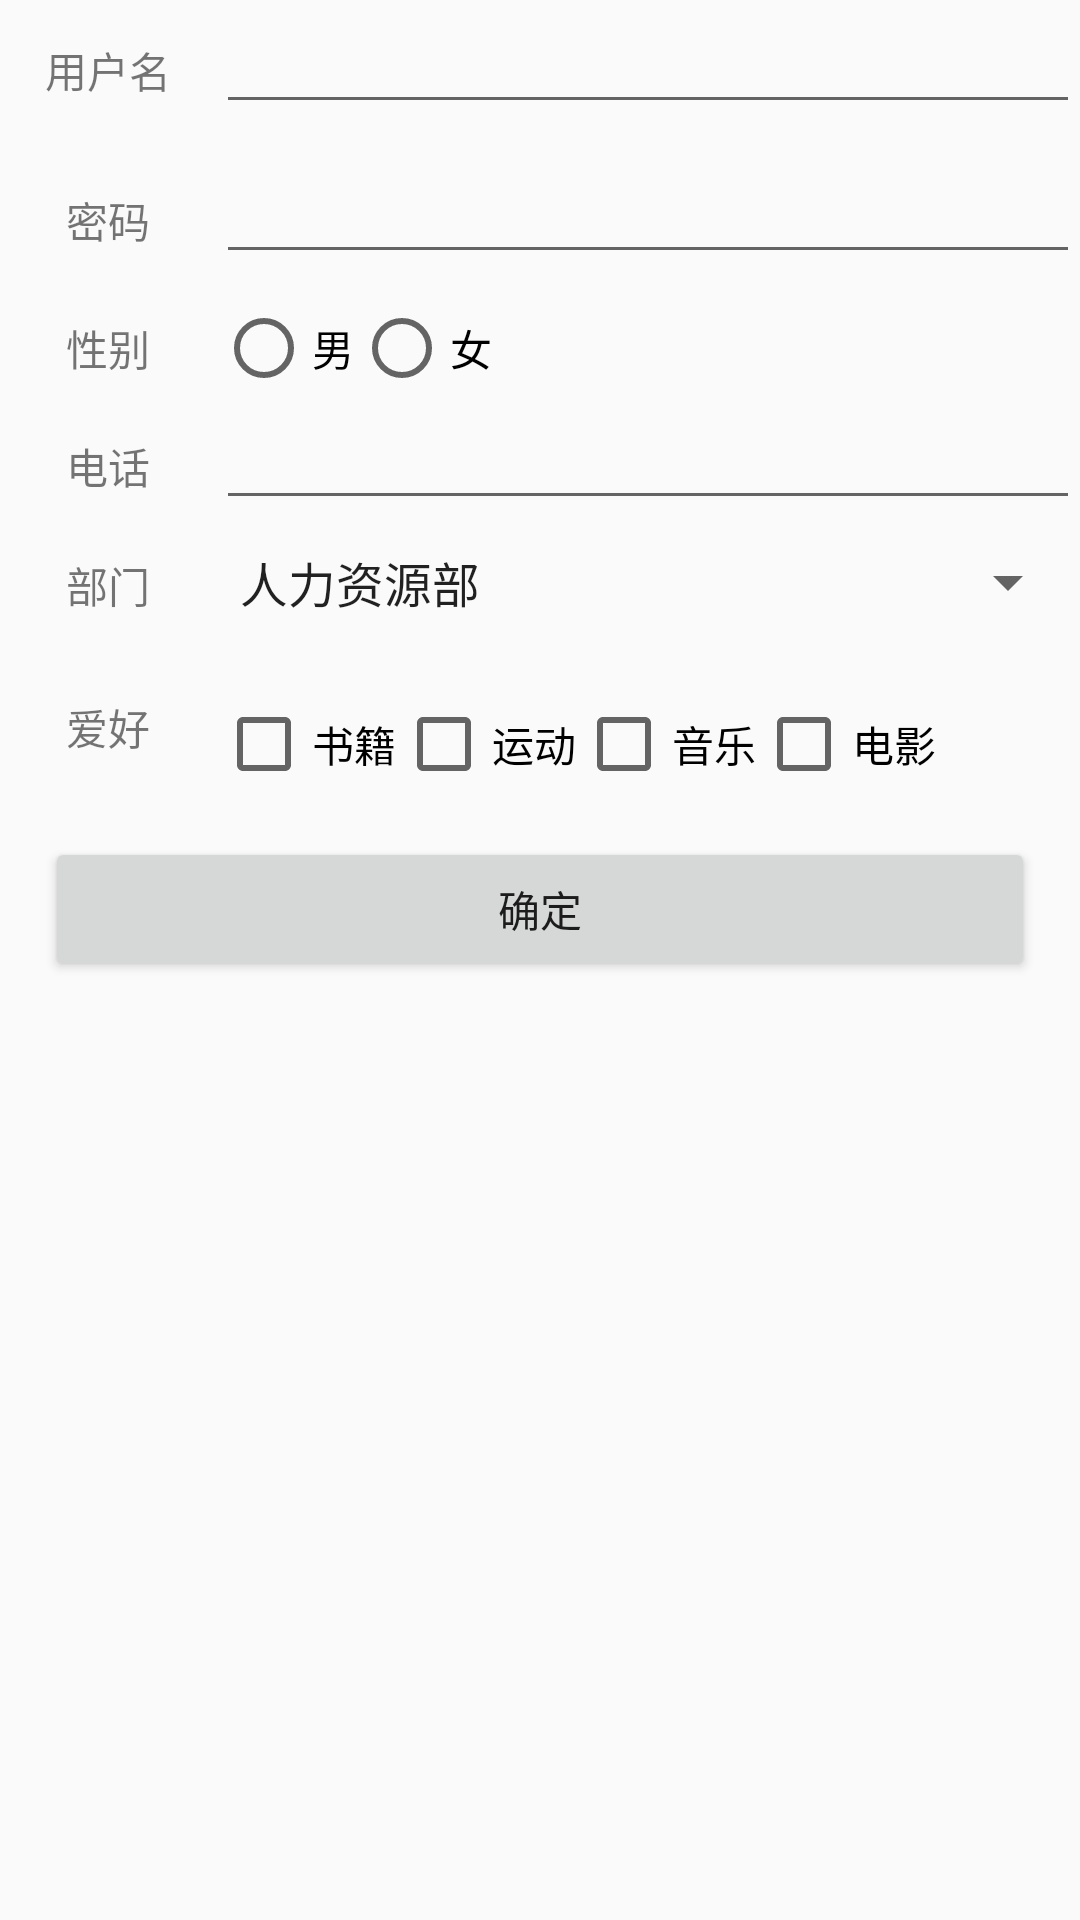

This screen was rendered from an Android layout file. Write that file and the resources it references.
<!-- AndroidManifest.xml: activity theme AppTheme.NoActionBarActivity -->
<!-- res/layout/activity_main.xml -->
<?xml version="1.0" encoding="utf-8"?>

<LinearLayout xmlns:android="http://schemas.android.com/apk/res/android"
              android:id="@+id/activity_main"
              android:layout_width="match_parent"
              android:layout_height="match_parent"
              android:orientation="vertical">

    <LinearLayout
        android:layout_width="match_parent"
        android:layout_height="50dp"
        android:orientation="horizontal"
        android:weightSum="10">

        <TextView
            android:layout_width="0dp"
            android:layout_height="wrap_content"
            android:layout_weight="2"
            android:gravity="center"
            android:text="用户名"/>

        <EditText
            android:id="@+id/name"
            android:layout_width="0dp"
            android:layout_height="wrap_content"
            android:layout_weight="8"
            android:singleLine="true"/>
    </LinearLayout>

    <LinearLayout
        android:layout_width="match_parent"
        android:layout_height="50dp"
        android:orientation="horizontal"
        android:weightSum="10">

        <TextView
            android:layout_width="0dp"
            android:layout_height="wrap_content"
            android:layout_weight="2"
            android:gravity="center"
            android:text="密码"/>

        <EditText
            android:id="@+id/password"
            android:layout_width="0dp"
            android:layout_height="wrap_content"
            android:layout_weight="8"
            android:singleLine="true"/>
    </LinearLayout>

    <LinearLayout
        android:layout_width="match_parent"
        android:layout_height="wrap_content"
        android:orientation="horizontal"
        android:weightSum="10">

        <TextView
            android:layout_width="0dp"
            android:layout_height="wrap_content"
            android:layout_gravity="center_vertical"
            android:layout_weight="2"
            android:gravity="center"
            android:text="性别"/>

        <RadioGroup
            android:id="@+id/sexGroup"
            android:layout_width="0dp"
            android:layout_height="wrap_content"
            android:layout_weight="8"
            android:orientation="horizontal"
            android:weightSum="1">

            <RadioButton
                android:id="@+id/man"
                android:layout_width="wrap_content"
                android:layout_height="wrap_content"
                android:text="男"/>

            <RadioButton
                android:id="@+id/woman"
                android:layout_width="wrap_content"
                android:layout_height="wrap_content"
                android:text="女"/>
        </RadioGroup>
    </LinearLayout>

    <LinearLayout
        android:layout_width="match_parent"
        android:layout_height="50dp"
        android:orientation="horizontal"
        android:weightSum="10">

        <TextView
            android:layout_width="0dp"
            android:layout_height="wrap_content"
            android:layout_weight="2"
            android:gravity="center"
            android:text="电话"/>

        <EditText
            android:id="@+id/tel"
            android:layout_width="0dp"
            android:layout_height="wrap_content"
            android:layout_weight="8"
            android:singleLine="true"/>
    </LinearLayout>

    <LinearLayout
        android:layout_width="match_parent"
        android:layout_height="50dp"
        android:orientation="horizontal"
        android:weightSum="10">

        <TextView
            android:layout_width="0dp"
            android:layout_height="wrap_content"
            android:layout_weight="2"
            android:gravity="center"
            android:text="部门"/>

        <Spinner
            android:layout_weight="8"
            android:id="@+id/dept"
            android:layout_width="0dp"
            android:layout_height="wrap_content"
            android:entries="@array/dept"></Spinner>
    </LinearLayout>

    <LinearLayout
        android:layout_width="match_parent"
        android:layout_height="wrap_content"
        android:orientation="horizontal"
        android:weightSum="10">

        <TextView
            android:layout_width="0dp"
            android:layout_height="wrap_content"
            android:layout_weight="2"
            android:gravity="center"
            android:text="爱好"/>

        <LinearLayout
            android:layout_weight="8"
            android:layout_width="0dp"
            android:layout_height="wrap_content">

            <CheckBox
                android:id="@+id/book"
                android:layout_width="wrap_content"
                android:layout_height="wrap_content"
                android:text="书籍"/>

            <CheckBox
                android:id="@+id/sport"
                android:layout_width="wrap_content"
                android:layout_height="wrap_content"
                android:text="运动"/>

            <CheckBox
                android:id="@+id/music"
                android:layout_width="wrap_content"
                android:layout_height="wrap_content"
                android:text="音乐"/>

            <CheckBox
                android:id="@+id/movie"
                android:layout_width="wrap_content"
                android:layout_height="wrap_content"
                android:text="电影"/>
        </LinearLayout>

    </LinearLayout>

    <Button
        android:layout_margin="15dp"
        android:layout_width="match_parent"
        android:layout_height="wrap_content"
        android:layout_gravity="center_horizontal"
        android:onClick="myclick"
        android:text="确定"/>
</LinearLayout>
<!-- resources referenced by this layout -->
<resources>
  <string-array name="dept">
          <item>人力资源部</item>
          <item>销售部</item>
          <item>财务部</item>
          <item>开发部</item>
      </string-array>
  <style name="AppTheme.NoActionBarActivity" parent="Theme.AppCompat.Light.NoActionBar">
          <item name="colorPrimary">@color/colorPrimary</item>
          <item name="colorPrimaryDark">@color/colorPrimaryDark</item>
          <item name="colorAccent">@color/colorAccent</item>
      </style>
  <!-- not gathered from this repository: default colours our renderer supplied (Android Studio template values) -->
  <color name="colorPrimary">#FF6200EE</color>
  <color name="colorPrimaryDark">#FF3700B3</color>
  <color name="colorAccent">#FF03DAC5</color>
</resources>
